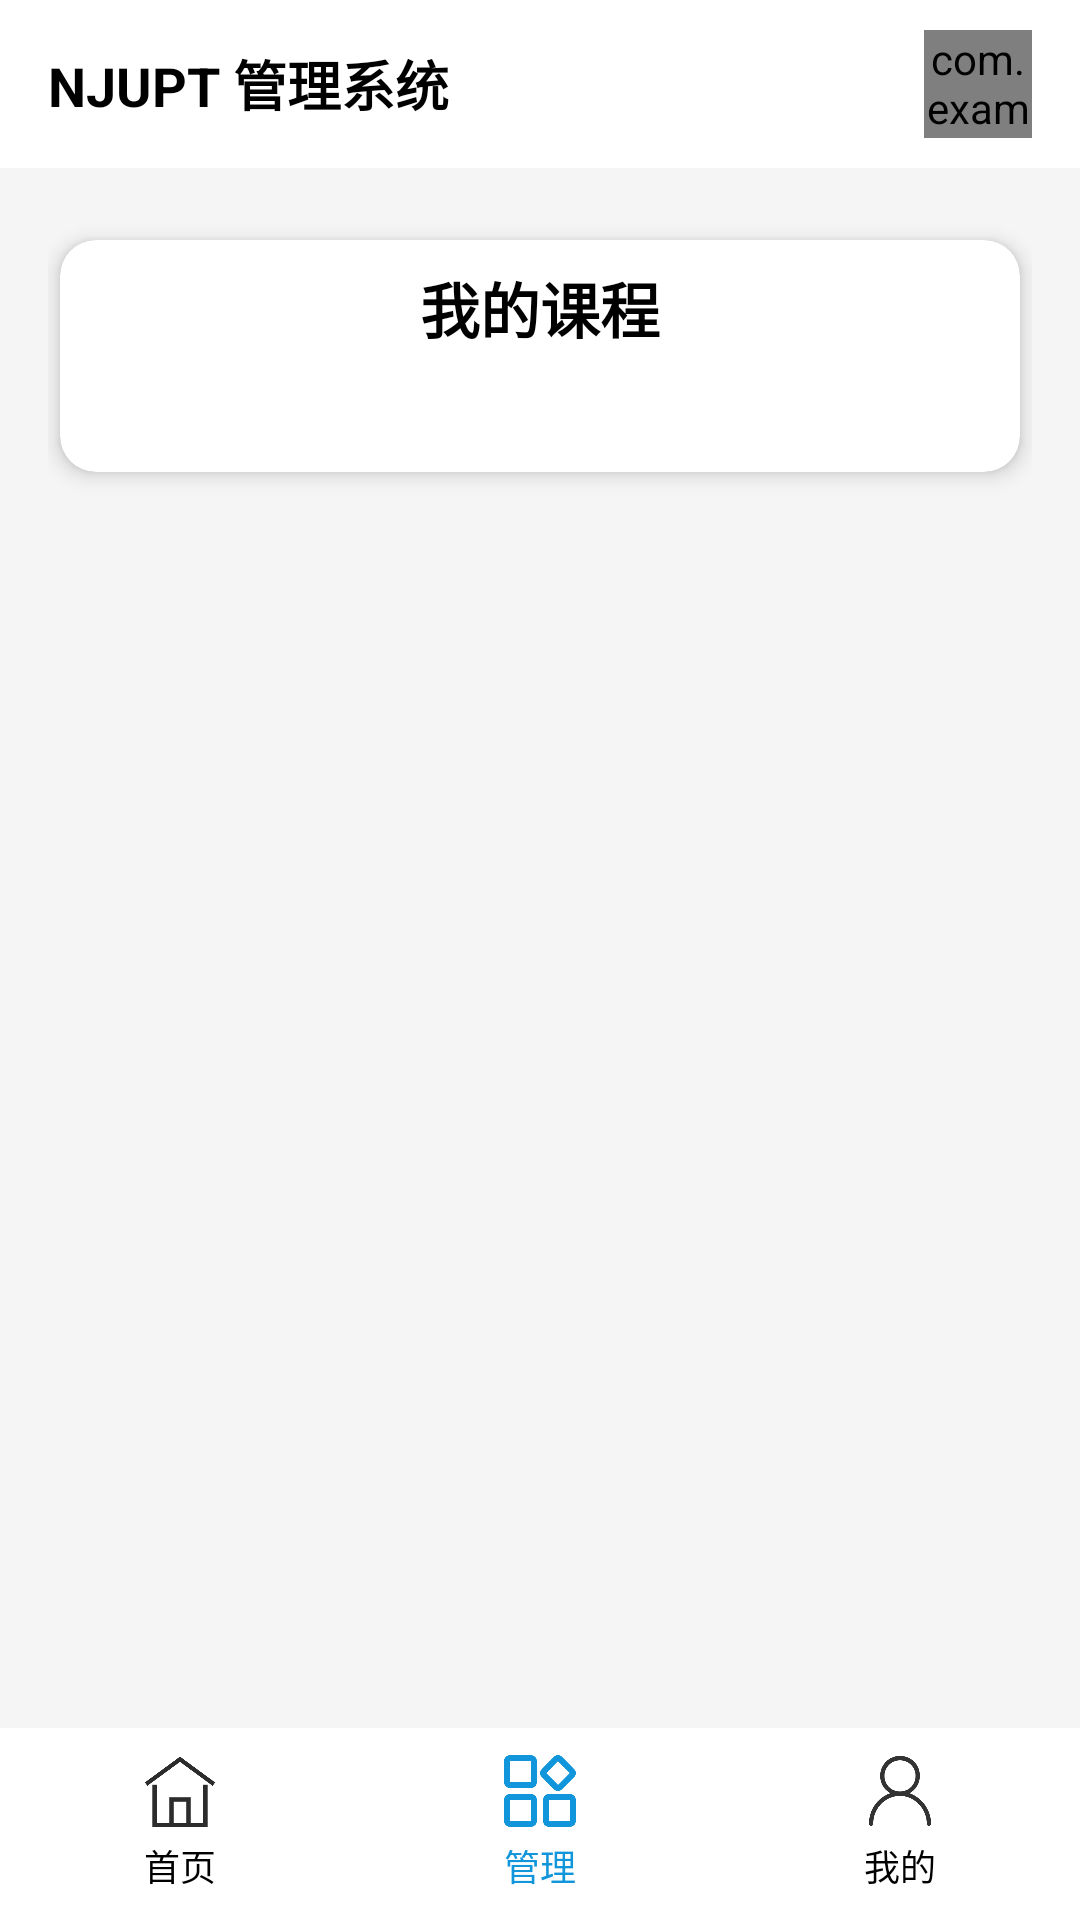

Write the Android layout XML for this screen, with the resource values it uses.
<!-- AndroidManifest.xml: application theme AppTheme -->
<!-- res/layout/teacher_course_list_layout.xml -->
<?xml version="1.0" encoding="utf-8"?>
<androidx.constraintlayout.widget.ConstraintLayout xmlns:android="http://schemas.android.com/apk/res/android"
    xmlns:app="http://schemas.android.com/apk/res-auto"
    android:layout_width="match_parent"
    android:layout_height="match_parent"
    android:background="#f0f2f5">

    
    <LinearLayout
        android:id="@+id/top_app_bar"
        android:layout_width="0dp"
        android:layout_height="56dp"
        android:background="#FFFFFF"
        android:orientation="horizontal"
        android:gravity="center_vertical"
        android:paddingStart="16dp"
        android:paddingEnd="16dp"
        app:layout_constraintTop_toTopOf="parent"
        app:layout_constraintStart_toStartOf="parent"
        app:layout_constraintEnd_toEndOf="parent">

        <TextView
            android:id="@+id/tv_title"
            android:layout_width="0dp"
            android:layout_height="wrap_content"
            android:layout_weight="1"
            android:text="NJUPT 管理系统"
            android:textSize="18sp"
            android:textStyle="bold"
            android:textColor="@android:color/black" />

        <com.example.studentmanager_system.Tools.RoundImageView
            android:id="@+id/iv_teacher_photo"
            android:layout_width="36dp"
            android:layout_height="36dp"
            android:src="@drawable/teacher_photo" />

    </LinearLayout>

    
    <androidx.core.widget.NestedScrollView
        android:id="@+id/scroll_content"
        android:layout_width="0dp"
        android:layout_height="0dp"
        android:background="#F5F5F5"
        android:padding="16dp"
        android:clipToPadding="false"
        app:layout_constraintTop_toBottomOf="@+id/top_app_bar"
        app:layout_constraintBottom_toTopOf="@+id/bottom_navigation"
        app:layout_constraintStart_toStartOf="parent"
        app:layout_constraintEnd_toEndOf="parent">

        <LinearLayout
            android:layout_width="match_parent"
            android:layout_height="wrap_content"
            android:orientation="vertical">

            
            <com.google.android.material.card.MaterialCardView
                android:layout_width="match_parent"
                android:layout_height="wrap_content"
                android:layout_marginStart="4dp"
                android:layout_marginEnd="4dp"
                android:layout_marginBottom="16dp"
                android:layout_marginTop="8dp"
                app:cardElevation="4dp"
                app:cardCornerRadius="12dp"
                app:cardBackgroundColor="@android:color/white"
                android:clipToPadding="false"
                android:clipChildren="false">

                <LinearLayout
                    android:layout_width="match_parent"
                    android:layout_height="wrap_content"
                    android:padding="8dp"
                    android:orientation="vertical"
                    android:clipToPadding="false"
                    android:clipChildren="false">

                    <TextView
                        android:layout_width="match_parent"
                        android:layout_height="wrap_content"
                        android:text="我的课程"
                        android:textSize="20sp"
                        android:textStyle="bold"
                        android:layout_marginStart="8dp"
                        android:layout_marginEnd="8dp"
                        android:gravity="center"
                        android:textColor="@android:color/black"
                        android:textColorHint="@android:color/white" />

                    <androidx.recyclerview.widget.RecyclerView
                        android:id="@+id/course_recycler_view"
                        android:layout_width="match_parent"
                        android:layout_height="wrap_content"
                        android:layout_marginTop="8dp"
                        android:layout_marginBottom="8dp"
                        android:layout_marginStart="8dp"
                        android:layout_marginEnd="8dp"
                        android:padding="8dp"
                        android:clipToPadding="false"
                        android:clipChildren="false"/>

                </LinearLayout>

            </com.google.android.material.card.MaterialCardView>
        </LinearLayout>
    </androidx.core.widget.NestedScrollView>

    
    <LinearLayout
        android:id="@+id/bottom_navigation"
        android:layout_width="0dp"
        android:layout_height="64dp"
        android:background="#FFFFFF"
        android:orientation="horizontal"
        app:layout_constraintBottom_toBottomOf="parent"
        app:layout_constraintStart_toStartOf="parent"
        app:layout_constraintEnd_toEndOf="parent">

        
        <LinearLayout
            android:id="@+id/nav_home"
            android:layout_width="0dp"
            android:layout_height="match_parent"
            android:layout_weight="1"
            android:orientation="vertical"
            android:gravity="center"
            android:clickable="true"
            android:focusable="true"
            android:background="?attr/selectableItemBackgroundBorderless">

            <ImageView
                android:layout_width="24dp"
                android:layout_height="24dp"
                android:src="@drawable/ic_home_black" />

            <TextView
                android:layout_width="wrap_content"
                android:layout_height="wrap_content"
                android:text="首页"
                android:textSize="12sp"
                android:textColor="@android:color/black"
                android:layout_marginTop="4dp" />

        </LinearLayout>

        
        <LinearLayout
            android:id="@+id/nav_manage"
            android:layout_width="0dp"
            android:layout_height="match_parent"
            android:layout_weight="1"
            android:background="?attr/selectableItemBackgroundBorderless"
            android:clickable="true"
            android:focusable="true"
            android:gravity="center"
            android:orientation="vertical">

            <ImageView
                android:layout_width="24dp"
                android:layout_height="24dp"
                android:src="@drawable/ic_manage_blue" />

            <TextView
                android:layout_width="wrap_content"
                android:layout_height="wrap_content"
                android:layout_marginTop="4dp"
                android:text="管理"
                android:textColor="#1296db"
                android:textSize="12sp" />

        </LinearLayout>

        
        <LinearLayout
            android:id="@+id/nav_profile"
            android:layout_width="0dp"
            android:layout_height="match_parent"
            android:layout_weight="1"
            android:orientation="vertical"
            android:gravity="center"
            android:clickable="true"
            android:focusable="true"
            android:background="?attr/selectableItemBackgroundBorderless">

            <ImageView
                android:layout_width="24dp"
                android:layout_height="24dp"
                android:src="@drawable/ic_profile" />

            <TextView
                android:layout_width="wrap_content"
                android:layout_height="wrap_content"
                android:text="我的"
                android:textSize="12sp"
                android:textColor="@android:color/black"
                android:layout_marginTop="4dp" />

        </LinearLayout>

    </LinearLayout>

</androidx.constraintlayout.widget.ConstraintLayout>
<!-- resources referenced by this layout -->
<resources>
  <!-- drawable ic_home_black: png bitmap (drawable, 6927 bytes) -->
  <!-- drawable ic_manage_blue: png bitmap (drawable, 9455 bytes) -->
  <!-- drawable ic_profile: png bitmap (drawable, 10819 bytes) -->
  <!-- drawable teacher_photo: png bitmap (drawable, 9634 bytes) -->
  <style name="AppTheme" parent="Theme.MaterialComponents.Light.NoActionBar">
          
          <item name="colorPrimary">@color/colorPrimary</item>
          <item name="colorPrimaryDark">@color/colorPrimaryDark</item>
          <item name="colorAccent">@color/colorAccent</item>
  
  
      </style>
  <!-- not gathered from this repository: default colours our renderer supplied (Android Studio template values) -->
  <color name="colorPrimary">#FF6200EE</color>
  <color name="colorPrimaryDark">#FF3700B3</color>
  <color name="colorAccent">#FF03DAC5</color>
</resources>
